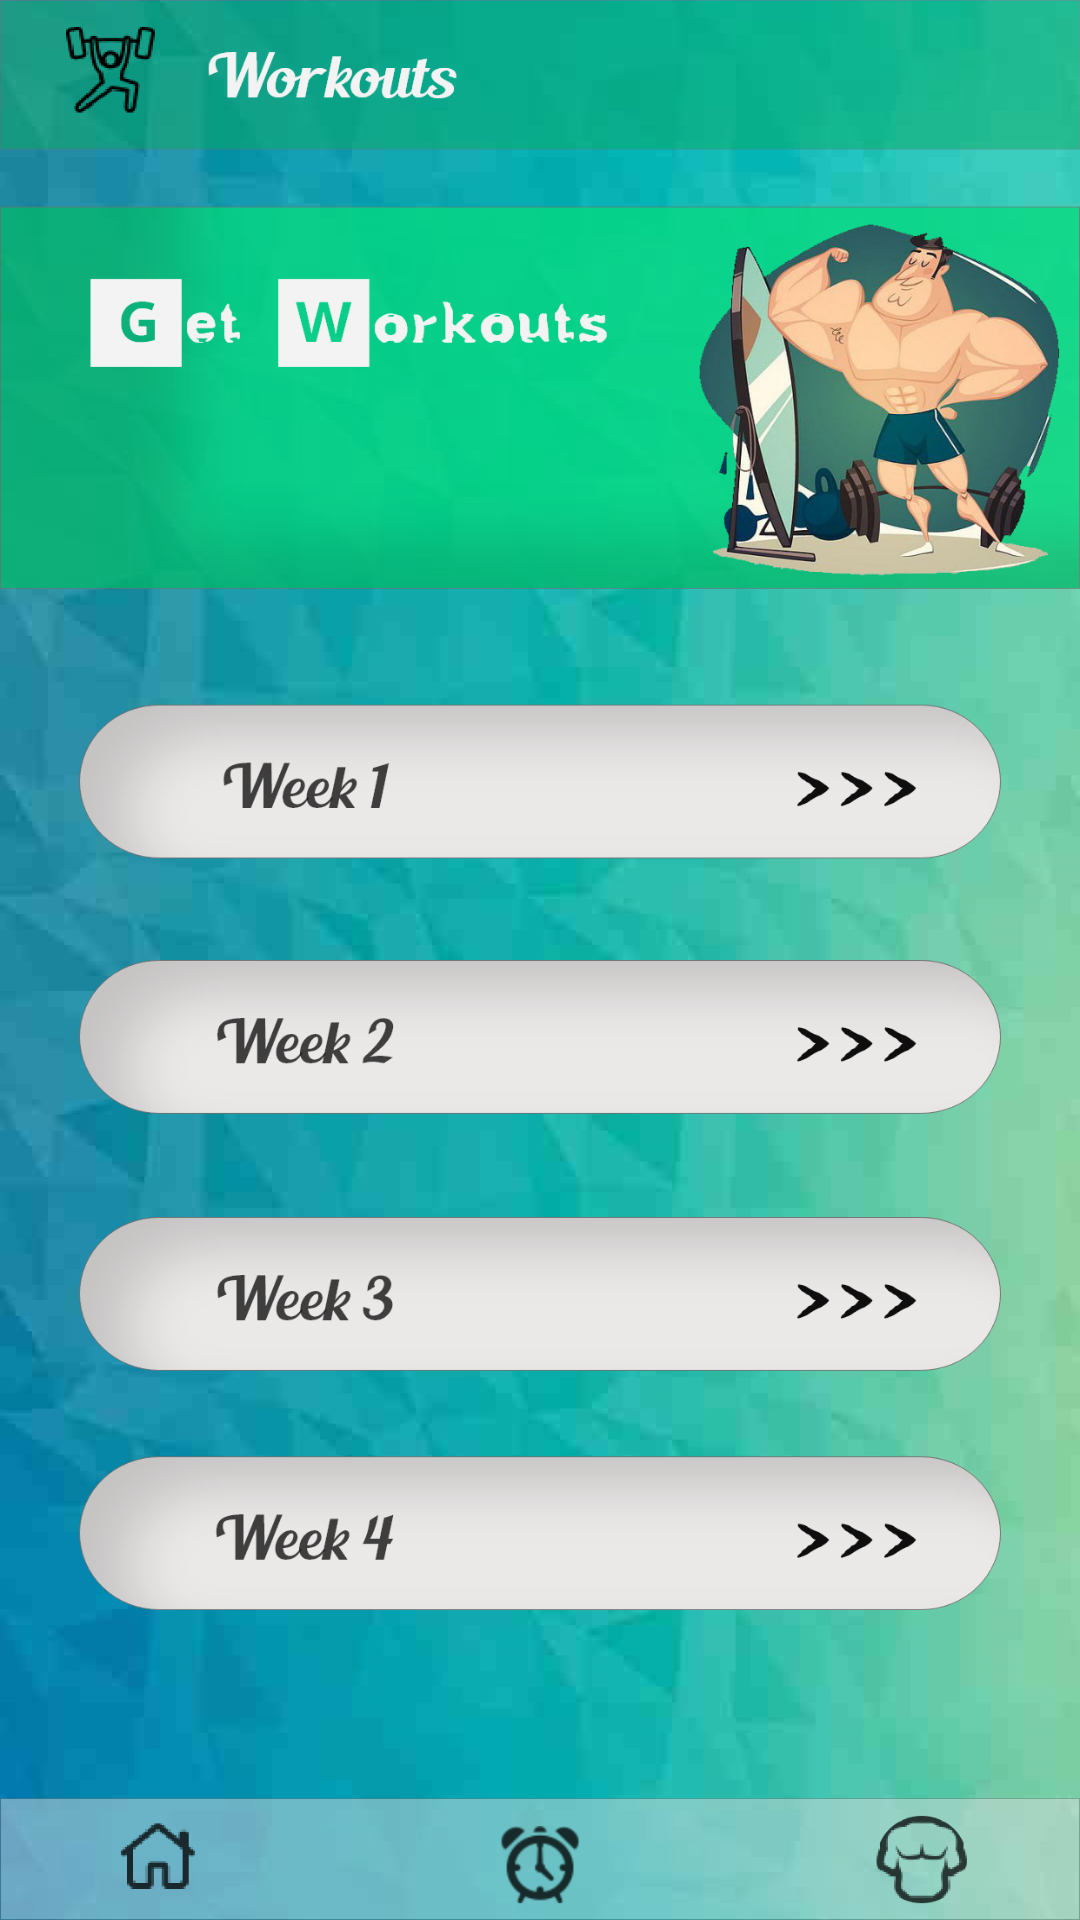

Reconstruct the res/layout file that produces this screen, plus the resources it refers to.
<!-- AndroidManifest.xml: application theme Theme.Helath_Tracker -->
<!-- res/layout/activity_workout.xml -->
<?xml version="1.0" encoding="utf-8"?>
<androidx.constraintlayout.widget.ConstraintLayout xmlns:android="http://schemas.android.com/apk/res/android"
    xmlns:app="http://schemas.android.com/apk/res-auto"
    xmlns:tools="http://schemas.android.com/tools"
    android:layout_width="match_parent"
    android:layout_height="match_parent"
    android:background="@drawable/page5"
    tools:context=".WorkoutActivity">

    <Button
        android:id="@+id/week1"
        android:background="#00FFFFFF"
        android:layout_width="329dp"
        android:layout_height="61dp"
        app:layout_constraintBottom_toBottomOf="parent"
        app:layout_constraintEnd_toEndOf="parent"
        app:layout_constraintStart_toStartOf="parent"
        app:layout_constraintTop_toTopOf="parent"
        app:layout_constraintVertical_bias="0.398"
        tools:ignore="SpeakableTextPresentCheck" />
</androidx.constraintlayout.widget.ConstraintLayout>
<!-- resources referenced by this layout -->
<resources>
  <!-- drawable page5: png bitmap (drawable, 692242 bytes) -->
  <style name="Theme.Helath_Tracker" parent="Theme.MaterialComponents.DayNight.DarkActionBar">
          
          <item name="colorPrimary">@color/purple_500</item>
          <item name="colorPrimaryVariant">@color/purple_700</item>
          <item name="colorOnPrimary">@color/white</item>
          
          <item name="colorSecondary">@color/teal_200</item>
          <item name="colorSecondaryVariant">@color/teal_700</item>
          <item name="colorOnSecondary">@color/black</item>
          
          <item name="android:statusBarColor" tools:targetApi="l">?attr/colorPrimaryVariant</item>
          
      </style>
  <!-- not gathered from this repository: default colours our renderer supplied (Android Studio template values) -->
  <color name="purple_500">#FF6200EE</color>
  <color name="purple_700">#FF3700B3</color>
  <color name="teal_200">#FF03DAC5</color>
  <color name="teal_700">#FF018786</color>
  <color name="black">#FF000000</color>
  <color name="white">#FFFFFFFF</color>
</resources>
